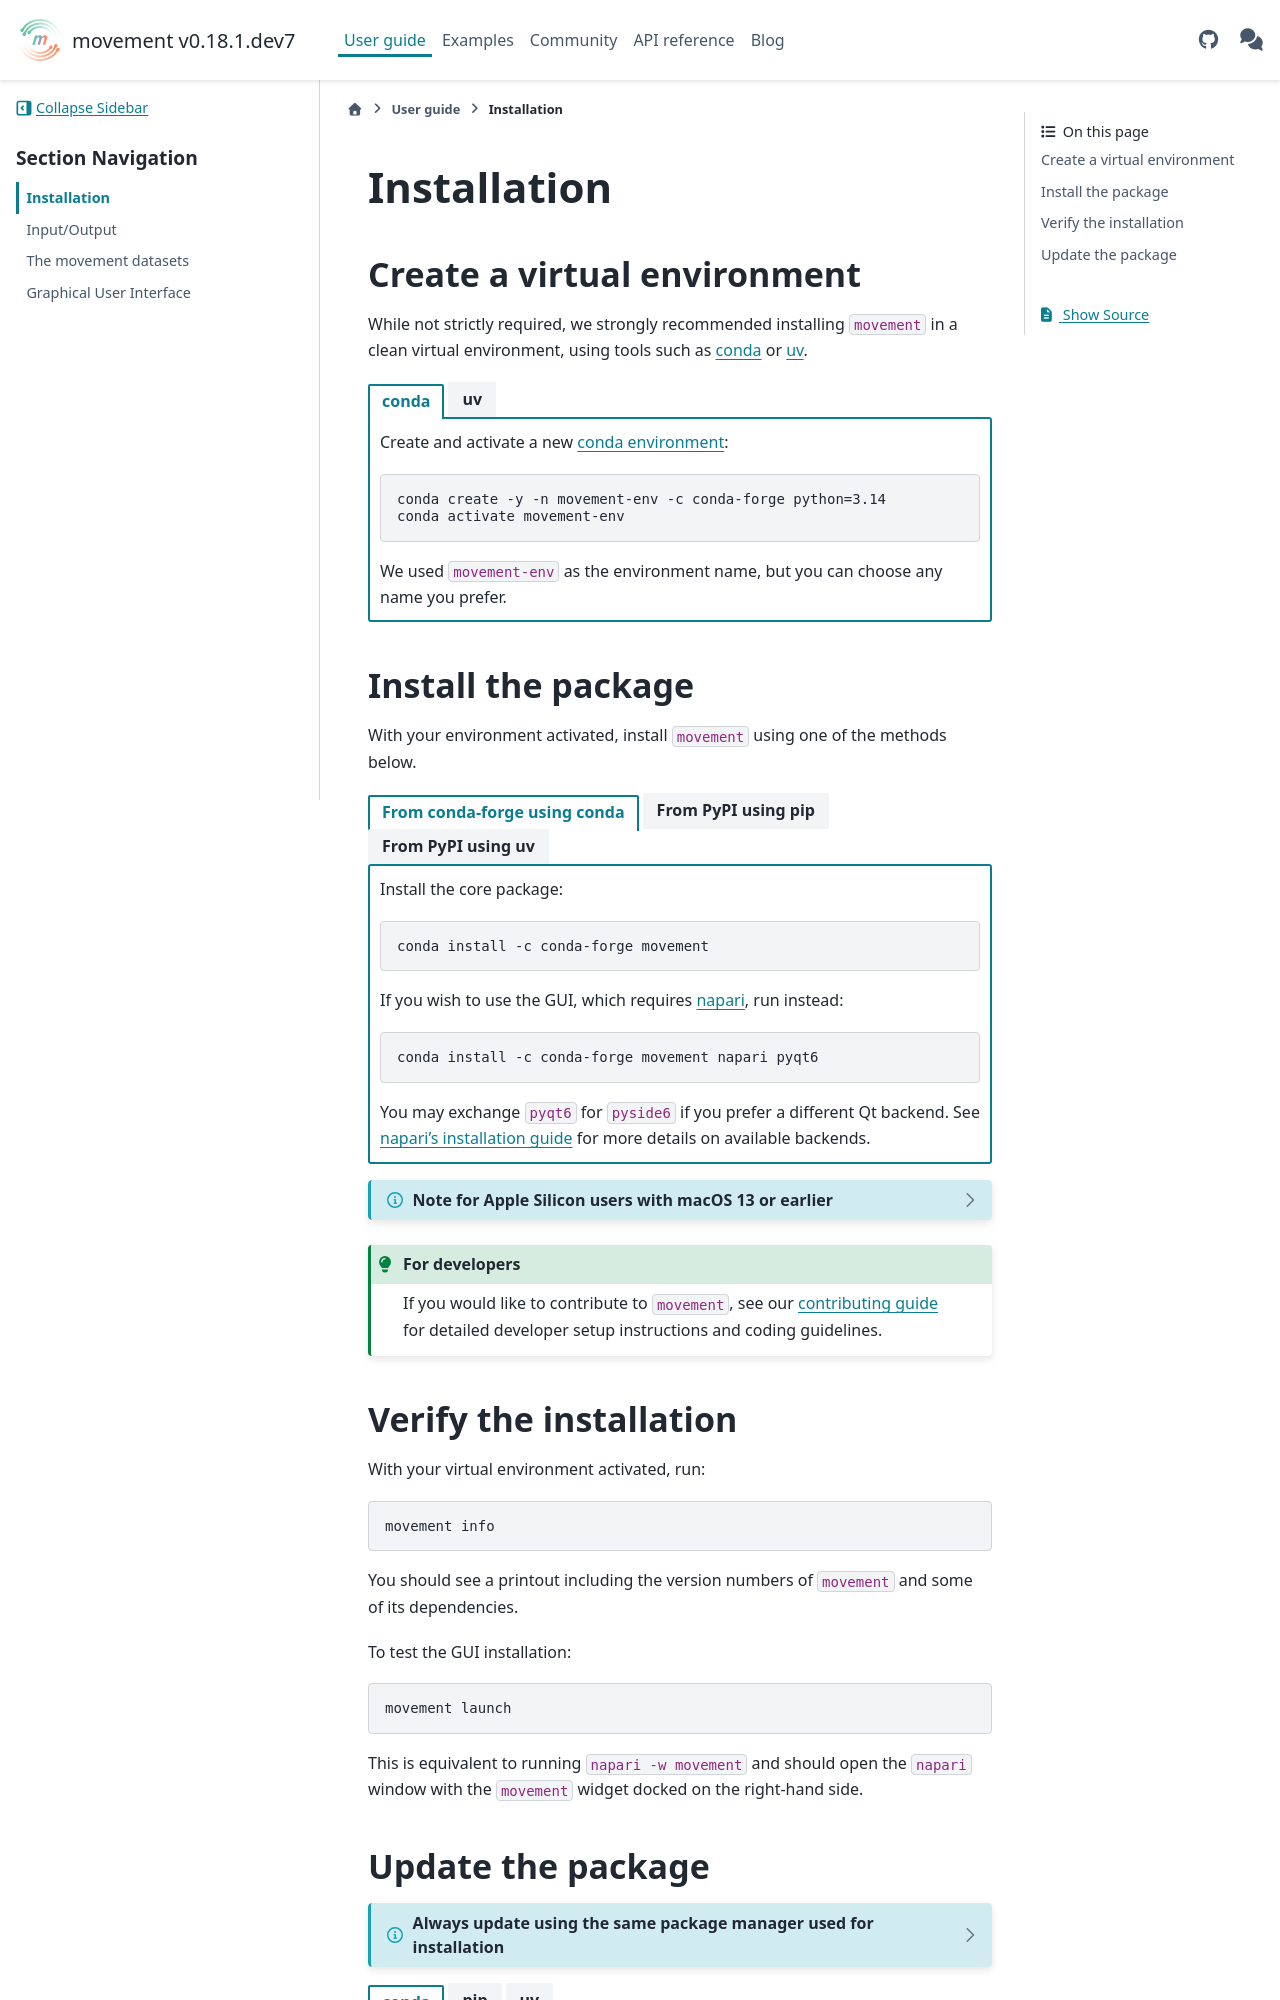

repository: neuroinformatics-unit/movement · page: dev/user_guide/installation.html · generator: sphinx

(target-installation)=
# Installation

## Create a virtual environment

While not strictly required, we strongly recommended installing `movement` in a
clean virtual environment, using tools such as
[conda](conda:) or [uv](uv:getting-started/installation/).

::::{tab-set}
:::{tab-item} conda
Create and activate a new [conda environment](conda:user-guide/tasks/manage-environments.html):
```sh
conda create -y -n movement-env -c conda-forge python=3.14
conda activate movement-env
```

We used `movement-env` as the environment name, but you can choose any name you prefer.
:::

:::{tab-item} uv
Create and activate a new [virtual environment](uv:pip/environments/) inside your project directory:

```sh
uv venv --python=3.14

source .venv/bin/activate  # On macOS and Linux
.venv\Scripts\activate     # On Windows PowerShell
```
:::
::::

## Install the package
With your environment activated, install `movement` using one of the methods below.

::::{tab-set}
:::{tab-item} From conda-forge using conda
Install the core package:
```sh
conda install -c conda-forge movement
```

If you wish to use the GUI, which requires [napari](napari:), run instead:
```sh
conda install -c conda-forge movement napari pyqt6
```
You may exchange `pyqt6` for `pyside6` if you prefer a different Qt backend.
See [napari's installation guide](napari:tutorials/fundamentals/installation.html)
for more details on available backends.

:::

:::{tab-item} From PyPI using pip
Install the core package:
```sh
pip install movement
```
If you wish to use the GUI, which requires [napari](napari:), run instead:
```sh
pip install "movement[napari]"
```
:::

:::{tab-item} From PyPI using uv
Install the core package:
```sh
uv pip install movement
```
If you wish to use the GUI, which requires [napari](napari:), run instead:
```sh
uv pip install "movement[napari]"
```
:::

::::

:::{dropdown} Note for Apple Silicon users with macOS 13 or earlier
:color: info
:icon: info

If you are using macOS 13 or earlier on Apple Silicon (M-series),
we recommend installing `movement` via `conda-forge`.
Alternatively, upgrade to macOS 14 to use any of the installation methods above.
:::

:::{admonition} For developers
:class: tip

If you would like to contribute to `movement`, see our [contributing guide](target-contributing)
for detailed developer setup instructions and coding guidelines.
:::

## Verify the installation
With your virtual environment activated, run:
```sh
movement info
```
You should see a printout including the version numbers of `movement`
and some of its dependencies.

To test the GUI installation:

```sh
movement launch
```

This is equivalent to running `napari -w movement` and should open the `napari`
window with the `movement` widget docked on the right-hand side.
